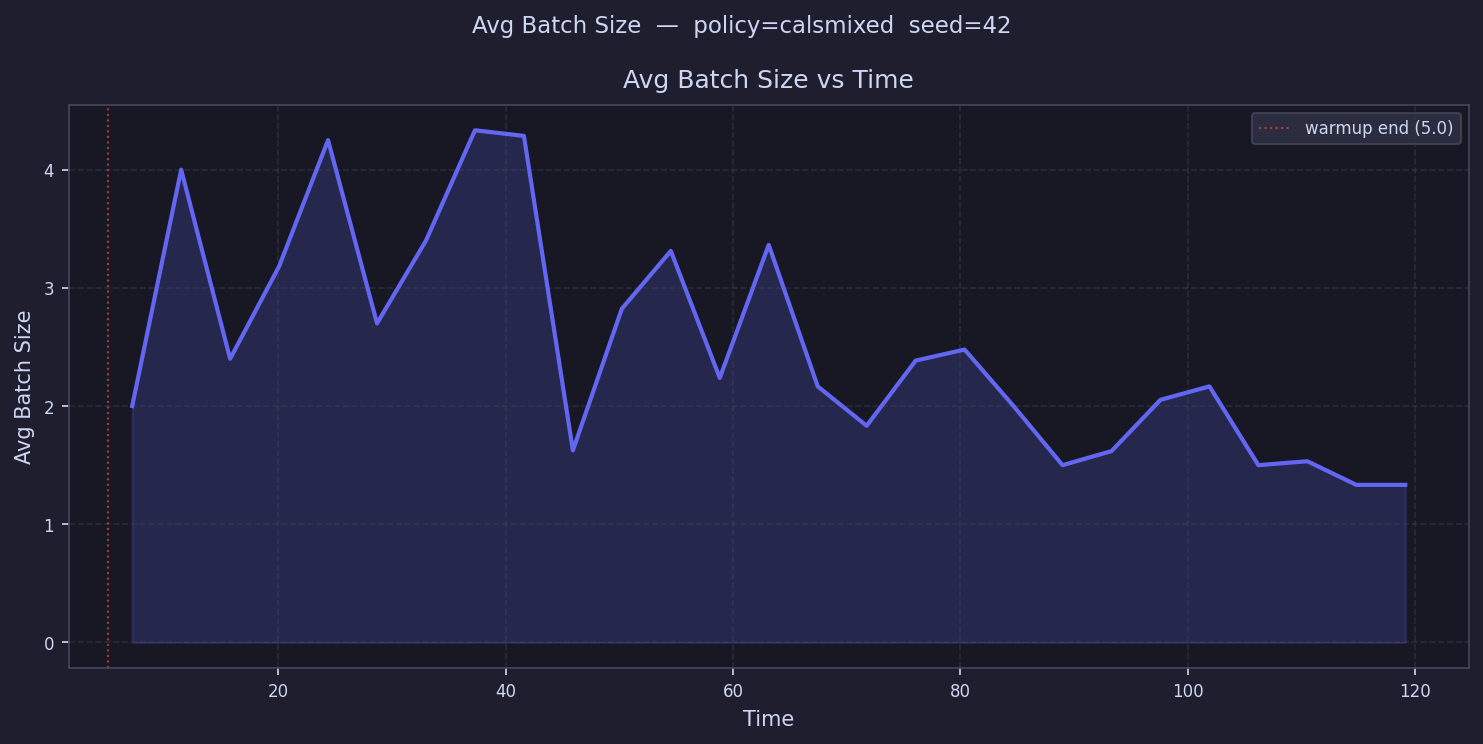

Data behind this chart, as committed beside it:
time, avg_batch_size
7.154, 2.0
11.46, 4.0
15.77, 2.4
20.07, 3.182
24.38, 4.25
28.69, 2.7
33, 3.4
37.3, 4.333
41.61, 4.286
45.92, 1.625
50.22, 2.824
54.53, 3.312
58.84, 2.238
63.14, 3.364
67.45, 2.167
71.76, 1.833
76.07, 2.385
80.37, 2.478
84.68, 2.0
88.99, 1.5
93.29, 1.619
97.6, 2.053
101.9, 2.167
106.2, 1.5
110.5, 1.533
114.8, 1.333
119.1, 1.333
123.4, 
127.8, 
132.1, 
136.4, 
140.7, 
145, 
149.3, 
153.6, 
157.9, 
162.2, 
166.5, 
170.8, 
175.1, 
179.4, 
183.7, 
188, 
192.4, 
196.7, 
201, 
205.3, 
209.6, 
213.9, 
218.2, 
